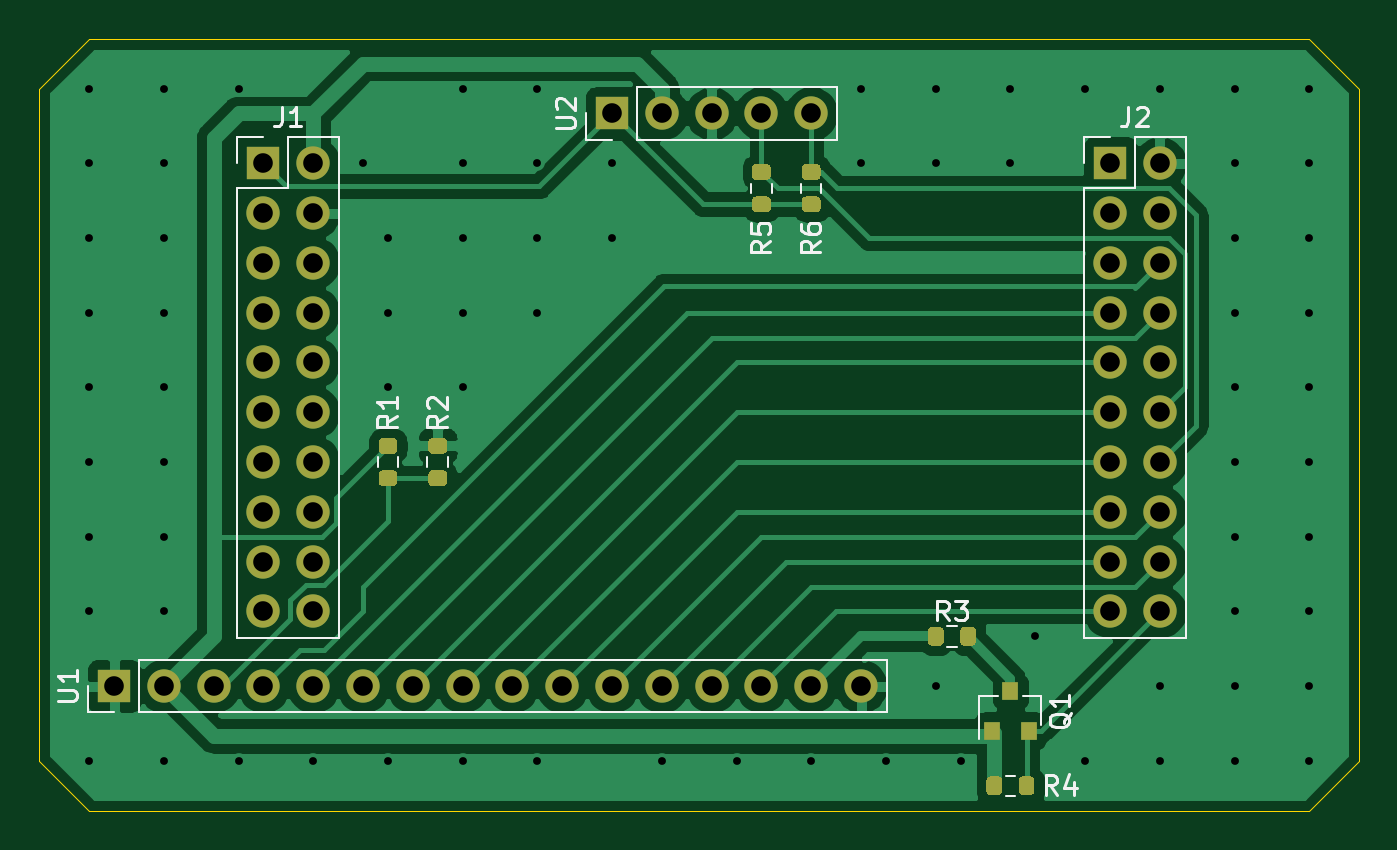
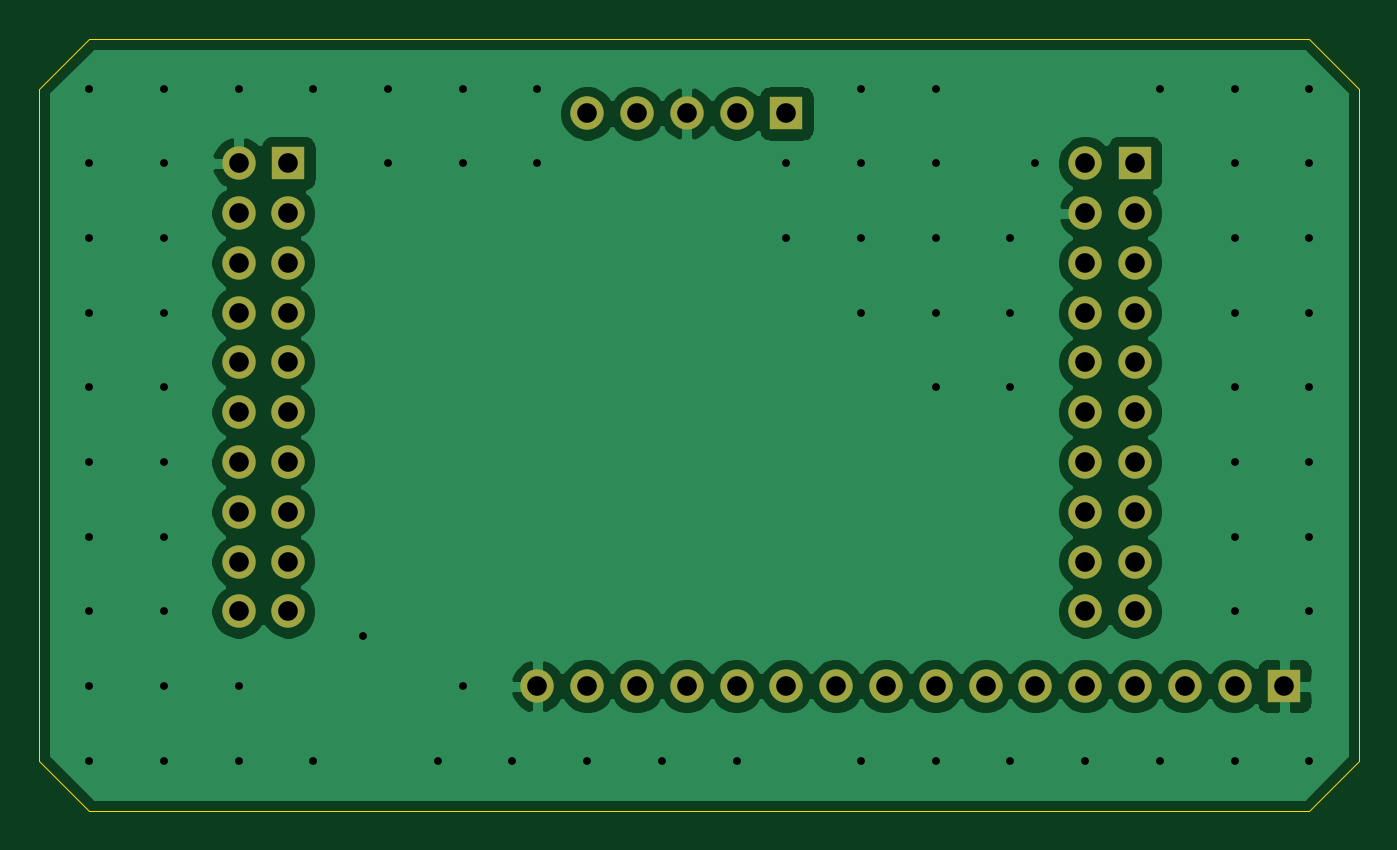
Circuit board: 10 layer files. Board 67.3 x 39.4 mm.
- bottom_copper: Speedometer-Top-B_Cu.gbr (59495 bytes)
- bottom_mask: Speedometer-Top-B_Mask.gbr (2177 bytes)
- paste: Speedometer-Top-B_Paste.gbr (496 bytes)
- bottom_silk: Speedometer-Top-B_SilkS.gbr (497 bytes)
- outline: Speedometer-Top-Edge_Cuts.gbr (916 bytes)
- top_copper: Speedometer-Top-F_Cu.gbr (58211 bytes)
- top_mask: Speedometer-Top-F_Mask.gbr (6433 bytes)
- paste: Speedometer-Top-F_Paste.gbr (4752 bytes)
- top_silk: Speedometer-Top-F_SilkS.gbr (9067 bytes)
- drill: Speedometer-Top-PTH.drl (1920 bytes)

=== bottom_copper: Speedometer-Top-B_Cu.gbr (59495 bytes, source omitted) ===
=== bottom_mask: Speedometer-Top-B_Mask.gbr ===
G04 #@! TF.GenerationSoftware,KiCad,Pcbnew,5.1.10*
G04 #@! TF.CreationDate,2021-08-11T21:54:59-06:00*
G04 #@! TF.ProjectId,Speedometer-Top,53706565-646f-46d6-9574-65722d546f70,rev?*
G04 #@! TF.SameCoordinates,Original*
G04 #@! TF.FileFunction,Soldermask,Bot*
G04 #@! TF.FilePolarity,Negative*
%FSLAX46Y46*%
G04 Gerber Fmt 4.6, Leading zero omitted, Abs format (unit mm)*
G04 Created by KiCad (PCBNEW 5.1.10) date 2021-08-11 21:54:59*
%MOMM*%
%LPD*%
G01*
G04 APERTURE LIST*
%ADD10O,1.700000X1.700000*%
%ADD11R,1.700000X1.700000*%
G04 APERTURE END LIST*
D10*
G04 #@! TO.C,U2*
X53340000Y-17780000D03*
X50800000Y-17780000D03*
X48260000Y-17780000D03*
X45720000Y-17780000D03*
D11*
X43180000Y-17780000D03*
G04 #@! TD*
D10*
G04 #@! TO.C,J1*
X27940000Y-43180000D03*
X25400000Y-43180000D03*
X27940000Y-40640000D03*
X25400000Y-40640000D03*
X27940000Y-38100000D03*
X25400000Y-38100000D03*
X27940000Y-35560000D03*
X25400000Y-35560000D03*
X27940000Y-33020000D03*
X25400000Y-33020000D03*
X27940000Y-30480000D03*
X25400000Y-30480000D03*
X27940000Y-27940000D03*
X25400000Y-27940000D03*
X27940000Y-25400000D03*
X25400000Y-25400000D03*
X27940000Y-22860000D03*
X25400000Y-22860000D03*
X27940000Y-20320000D03*
D11*
X25400000Y-20320000D03*
G04 #@! TD*
D10*
G04 #@! TO.C,U1*
X55880000Y-46990000D03*
X53340000Y-46990000D03*
X50800000Y-46990000D03*
X48260000Y-46990000D03*
X45720000Y-46990000D03*
X43180000Y-46990000D03*
X40640000Y-46990000D03*
X38100000Y-46990000D03*
X35560000Y-46990000D03*
X33020000Y-46990000D03*
X30480000Y-46990000D03*
X27940000Y-46990000D03*
X25400000Y-46990000D03*
X22860000Y-46990000D03*
X20320000Y-46990000D03*
D11*
X17780000Y-46990000D03*
G04 #@! TD*
D10*
G04 #@! TO.C,J2*
X71120000Y-43180000D03*
X68580000Y-43180000D03*
X71120000Y-40640000D03*
X68580000Y-40640000D03*
X71120000Y-38100000D03*
X68580000Y-38100000D03*
X71120000Y-35560000D03*
X68580000Y-35560000D03*
X71120000Y-33020000D03*
X68580000Y-33020000D03*
X71120000Y-30480000D03*
X68580000Y-30480000D03*
X71120000Y-27940000D03*
X68580000Y-27940000D03*
X71120000Y-25400000D03*
X68580000Y-25400000D03*
X71120000Y-22860000D03*
X68580000Y-22860000D03*
X71120000Y-20320000D03*
D11*
X68580000Y-20320000D03*
G04 #@! TD*
M02*

=== paste: Speedometer-Top-B_Paste.gbr ===
G04 #@! TF.GenerationSoftware,KiCad,Pcbnew,5.1.10*
G04 #@! TF.CreationDate,2021-08-11T21:54:59-06:00*
G04 #@! TF.ProjectId,Speedometer-Top,53706565-646f-46d6-9574-65722d546f70,rev?*
G04 #@! TF.SameCoordinates,Original*
G04 #@! TF.FileFunction,Paste,Bot*
G04 #@! TF.FilePolarity,Positive*
%FSLAX46Y46*%
G04 Gerber Fmt 4.6, Leading zero omitted, Abs format (unit mm)*
G04 Created by KiCad (PCBNEW 5.1.10) date 2021-08-11 21:54:59*
%MOMM*%
%LPD*%
G01*
G04 APERTURE LIST*
G04 APERTURE END LIST*
M02*

=== bottom_silk: Speedometer-Top-B_SilkS.gbr ===
G04 #@! TF.GenerationSoftware,KiCad,Pcbnew,5.1.10*
G04 #@! TF.CreationDate,2021-08-11T21:54:59-06:00*
G04 #@! TF.ProjectId,Speedometer-Top,53706565-646f-46d6-9574-65722d546f70,rev?*
G04 #@! TF.SameCoordinates,Original*
G04 #@! TF.FileFunction,Legend,Bot*
G04 #@! TF.FilePolarity,Positive*
%FSLAX46Y46*%
G04 Gerber Fmt 4.6, Leading zero omitted, Abs format (unit mm)*
G04 Created by KiCad (PCBNEW 5.1.10) date 2021-08-11 21:54:59*
%MOMM*%
%LPD*%
G01*
G04 APERTURE LIST*
G04 APERTURE END LIST*
M02*

=== outline: Speedometer-Top-Edge_Cuts.gbr ===
G04 #@! TF.GenerationSoftware,KiCad,Pcbnew,5.1.10*
G04 #@! TF.CreationDate,2021-08-11T21:54:59-06:00*
G04 #@! TF.ProjectId,Speedometer-Top,53706565-646f-46d6-9574-65722d546f70,rev?*
G04 #@! TF.SameCoordinates,Original*
G04 #@! TF.FileFunction,Profile,NP*
%FSLAX46Y46*%
G04 Gerber Fmt 4.6, Leading zero omitted, Abs format (unit mm)*
G04 Created by KiCad (PCBNEW 5.1.10) date 2021-08-11 21:54:59*
%MOMM*%
%LPD*%
G01*
G04 APERTURE LIST*
G04 #@! TA.AperFunction,Profile*
%ADD10C,0.050000*%
G04 #@! TD*
G04 APERTURE END LIST*
D10*
X81280000Y-16510000D02*
X78740000Y-13970000D01*
X81280000Y-50800000D02*
X78740000Y-53340000D01*
X16510000Y-53340000D02*
X13970000Y-50800000D01*
X16510000Y-13970000D02*
X13970000Y-16510000D01*
X78740000Y-13970000D02*
X16510000Y-13970000D01*
X81280000Y-50800000D02*
X81280000Y-16510000D01*
X16510000Y-53340000D02*
X78740000Y-53340000D01*
X13970000Y-16510000D02*
X13970000Y-50800000D01*
M02*

=== top_copper: Speedometer-Top-F_Cu.gbr (58211 bytes, source omitted) ===
=== top_mask: Speedometer-Top-F_Mask.gbr (6433 bytes, source omitted) ===
=== paste: Speedometer-Top-F_Paste.gbr ===
G04 #@! TF.GenerationSoftware,KiCad,Pcbnew,5.1.10*
G04 #@! TF.CreationDate,2021-08-11T21:54:59-06:00*
G04 #@! TF.ProjectId,Speedometer-Top,53706565-646f-46d6-9574-65722d546f70,rev?*
G04 #@! TF.SameCoordinates,Original*
G04 #@! TF.FileFunction,Paste,Top*
G04 #@! TF.FilePolarity,Positive*
%FSLAX46Y46*%
G04 Gerber Fmt 4.6, Leading zero omitted, Abs format (unit mm)*
G04 Created by KiCad (PCBNEW 5.1.10) date 2021-08-11 21:54:59*
%MOMM*%
%LPD*%
G01*
G04 APERTURE LIST*
%ADD10R,0.800000X0.900000*%
G04 APERTURE END LIST*
G04 #@! TO.C,R6*
G36*
G01*
X53065000Y-22015000D02*
X53615000Y-22015000D01*
G75*
G02*
X53815000Y-22215000I0J-200000D01*
G01*
X53815000Y-22615000D01*
G75*
G02*
X53615000Y-22815000I-200000J0D01*
G01*
X53065000Y-22815000D01*
G75*
G02*
X52865000Y-22615000I0J200000D01*
G01*
X52865000Y-22215000D01*
G75*
G02*
X53065000Y-22015000I200000J0D01*
G01*
G37*
G36*
G01*
X53065000Y-20365000D02*
X53615000Y-20365000D01*
G75*
G02*
X53815000Y-20565000I0J-200000D01*
G01*
X53815000Y-20965000D01*
G75*
G02*
X53615000Y-21165000I-200000J0D01*
G01*
X53065000Y-21165000D01*
G75*
G02*
X52865000Y-20965000I0J200000D01*
G01*
X52865000Y-20565000D01*
G75*
G02*
X53065000Y-20365000I200000J0D01*
G01*
G37*
G04 #@! TD*
G04 #@! TO.C,R5*
G36*
G01*
X50525000Y-22015000D02*
X51075000Y-22015000D01*
G75*
G02*
X51275000Y-22215000I0J-200000D01*
G01*
X51275000Y-22615000D01*
G75*
G02*
X51075000Y-22815000I-200000J0D01*
G01*
X50525000Y-22815000D01*
G75*
G02*
X50325000Y-22615000I0J200000D01*
G01*
X50325000Y-22215000D01*
G75*
G02*
X50525000Y-22015000I200000J0D01*
G01*
G37*
G36*
G01*
X50525000Y-20365000D02*
X51075000Y-20365000D01*
G75*
G02*
X51275000Y-20565000I0J-200000D01*
G01*
X51275000Y-20965000D01*
G75*
G02*
X51075000Y-21165000I-200000J0D01*
G01*
X50525000Y-21165000D01*
G75*
G02*
X50325000Y-20965000I0J200000D01*
G01*
X50325000Y-20565000D01*
G75*
G02*
X50525000Y-20365000I200000J0D01*
G01*
G37*
G04 #@! TD*
G04 #@! TO.C,R4*
G36*
G01*
X63075000Y-51795000D02*
X63075000Y-52345000D01*
G75*
G02*
X62875000Y-52545000I-200000J0D01*
G01*
X62475000Y-52545000D01*
G75*
G02*
X62275000Y-52345000I0J200000D01*
G01*
X62275000Y-51795000D01*
G75*
G02*
X62475000Y-51595000I200000J0D01*
G01*
X62875000Y-51595000D01*
G75*
G02*
X63075000Y-51795000I0J-200000D01*
G01*
G37*
G36*
G01*
X64725000Y-51795000D02*
X64725000Y-52345000D01*
G75*
G02*
X64525000Y-52545000I-200000J0D01*
G01*
X64125000Y-52545000D01*
G75*
G02*
X63925000Y-52345000I0J200000D01*
G01*
X63925000Y-51795000D01*
G75*
G02*
X64125000Y-51595000I200000J0D01*
G01*
X64525000Y-51595000D01*
G75*
G02*
X64725000Y-51795000I0J-200000D01*
G01*
G37*
G04 #@! TD*
G04 #@! TO.C,R3*
G36*
G01*
X60940000Y-44725000D02*
X60940000Y-44175000D01*
G75*
G02*
X61140000Y-43975000I200000J0D01*
G01*
X61540000Y-43975000D01*
G75*
G02*
X61740000Y-44175000I0J-200000D01*
G01*
X61740000Y-44725000D01*
G75*
G02*
X61540000Y-44925000I-200000J0D01*
G01*
X61140000Y-44925000D01*
G75*
G02*
X60940000Y-44725000I0J200000D01*
G01*
G37*
G36*
G01*
X59290000Y-44725000D02*
X59290000Y-44175000D01*
G75*
G02*
X59490000Y-43975000I200000J0D01*
G01*
X59890000Y-43975000D01*
G75*
G02*
X60090000Y-44175000I0J-200000D01*
G01*
X60090000Y-44725000D01*
G75*
G02*
X59890000Y-44925000I-200000J0D01*
G01*
X59490000Y-44925000D01*
G75*
G02*
X59290000Y-44725000I0J200000D01*
G01*
G37*
G04 #@! TD*
G04 #@! TO.C,R2*
G36*
G01*
X34015000Y-35985000D02*
X34565000Y-35985000D01*
G75*
G02*
X34765000Y-36185000I0J-200000D01*
G01*
X34765000Y-36585000D01*
G75*
G02*
X34565000Y-36785000I-200000J0D01*
G01*
X34015000Y-36785000D01*
G75*
G02*
X33815000Y-36585000I0J200000D01*
G01*
X33815000Y-36185000D01*
G75*
G02*
X34015000Y-35985000I200000J0D01*
G01*
G37*
G36*
G01*
X34015000Y-34335000D02*
X34565000Y-34335000D01*
G75*
G02*
X34765000Y-34535000I0J-200000D01*
G01*
X34765000Y-34935000D01*
G75*
G02*
X34565000Y-35135000I-200000J0D01*
G01*
X34015000Y-35135000D01*
G75*
G02*
X33815000Y-34935000I0J200000D01*
G01*
X33815000Y-34535000D01*
G75*
G02*
X34015000Y-34335000I200000J0D01*
G01*
G37*
G04 #@! TD*
G04 #@! TO.C,R1*
G36*
G01*
X32025000Y-35135000D02*
X31475000Y-35135000D01*
G75*
G02*
X31275000Y-34935000I0J200000D01*
G01*
X31275000Y-34535000D01*
G75*
G02*
X31475000Y-34335000I200000J0D01*
G01*
X32025000Y-34335000D01*
G75*
G02*
X32225000Y-34535000I0J-200000D01*
G01*
X32225000Y-34935000D01*
G75*
G02*
X32025000Y-35135000I-200000J0D01*
G01*
G37*
G36*
G01*
X32025000Y-36785000D02*
X31475000Y-36785000D01*
G75*
G02*
X31275000Y-36585000I0J200000D01*
G01*
X31275000Y-36185000D01*
G75*
G02*
X31475000Y-35985000I200000J0D01*
G01*
X32025000Y-35985000D01*
G75*
G02*
X32225000Y-36185000I0J-200000D01*
G01*
X32225000Y-36585000D01*
G75*
G02*
X32025000Y-36785000I-200000J0D01*
G01*
G37*
G04 #@! TD*
D10*
G04 #@! TO.C,Q1*
X63500000Y-47260000D03*
X64450000Y-49260000D03*
X62550000Y-49260000D03*
G04 #@! TD*
M02*

=== top_silk: Speedometer-Top-F_SilkS.gbr (9067 bytes, source omitted) ===
=== drill: Speedometer-Top-PTH.drl ===
M48
INCH,TZ
T1C0.0157
T2C0.0394
%
G90
G05
T1
X6500Y-6500
X6500Y-8000
X6500Y-9500
X6500Y-11000
X6500Y-12500
X6500Y-14000
X6500Y-15500
X6500Y-17000
X6500Y-20000
X8000Y-6500
X8000Y-8000
X8000Y-9500
X8000Y-11000
X8000Y-12500
X8000Y-14000
X8000Y-15500
X8000Y-17000
X8000Y-20000
X9500Y-6500
X9500Y-20000
X11000Y-20000
X12000Y-8000
X12500Y-9500
X12500Y-11000
X12500Y-12500
X12500Y-20000
X14000Y-6500
X14000Y-8000
X14000Y-9500
X14000Y-11000
X14000Y-12500
X14000Y-20000
X15500Y-6500
X15500Y-8000
X15500Y-9500
X15500Y-11000
X15500Y-20000
X17000Y-8000
X17000Y-9500
X18000Y-20000
X19500Y-20000
X21000Y-20000
X22000Y-6500
X22000Y-8000
X22500Y-20000
X23500Y-6500
X23500Y-8000
X23500Y-18500
X24000Y-20000
X25000Y-6500
X25000Y-8000
X25500Y-17500
X26500Y-6500
X26500Y-20000
X28000Y-6500
X28000Y-18500
X28000Y-20000
X29500Y-6500
X29500Y-8000
X29500Y-9500
X29500Y-11000
X29500Y-12500
X29500Y-14000
X29500Y-15500
X29500Y-17000
X29500Y-18500
X29500Y-20000
X31000Y-6500
X31000Y-8000
X31000Y-9500
X31000Y-11000
X31000Y-12500
X31000Y-14000
X31000Y-15500
X31000Y-17000
X31000Y-18500
X31000Y-20000
T2
X7000Y-18500
X8000Y-18500
X9000Y-18500
X10000Y-8000
X10000Y-9000
X10000Y-10000
X10000Y-11000
X10000Y-12000
X10000Y-13000
X10000Y-14000
X10000Y-15000
X10000Y-16000
X10000Y-17000
X10000Y-18500
X11000Y-8000
X11000Y-9000
X11000Y-10000
X11000Y-11000
X11000Y-12000
X11000Y-13000
X11000Y-14000
X11000Y-15000
X11000Y-16000
X11000Y-17000
X11000Y-18500
X12000Y-18500
X13000Y-18500
X14000Y-18500
X15000Y-18500
X16000Y-18500
X17000Y-7000
X17000Y-18500
X18000Y-7000
X18000Y-18500
X19000Y-7000
X19000Y-18500
X20000Y-7000
X20000Y-18500
X21000Y-7000
X21000Y-18500
X22000Y-18500
X27000Y-8000
X27000Y-9000
X27000Y-10000
X27000Y-11000
X27000Y-12000
X27000Y-13000
X27000Y-14000
X27000Y-15000
X27000Y-16000
X27000Y-17000
X28000Y-8000
X28000Y-9000
X28000Y-10000
X28000Y-11000
X28000Y-12000
X28000Y-13000
X28000Y-14000
X28000Y-15000
X28000Y-16000
X28000Y-17000
T0
M30

